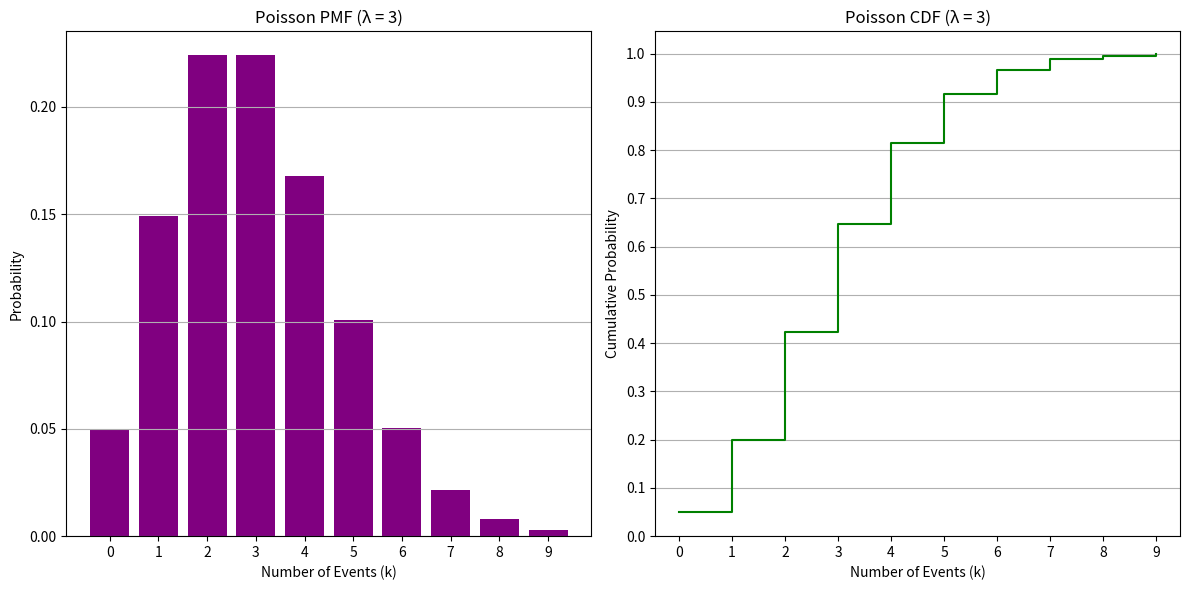

This figure's Python source:
import numpy as np
import matplotlib.pyplot as plt
from scipy.stats import poisson

# 设置泊松分布的参数λ
lambda_val = 3.0  #假设事件的平均发生率为3次..，

# 计算所提供假设lambda值为3时，PMF概率密度函数和CDF积累分布函数
k_values = np.arange(0, 10)  #计算0到9次事件发生的概率
pmf_values = poisson.pmf(k_values, lambda_val)  #PMF概率质量函数-对于给定的λ数值，计算特定数量时间发生的概率,
cdf_values = poisson.cdf(k_values, lambda_val)  #CDF积累分布函数-计算事件发生次数小于或者等于某个数值的概率.

# 可视化PMF和CDF
plt.figure(figsize=(12, 6))

# 绘制概率质量函数
plt.subplot(1, 2, 1)
plt.bar(k_values, pmf_values, color='purple', alpha=1, label='PMF')
plt.title('Poisson PMF (λ = 3)')
plt.xlabel('Number of Events (k)')
plt.ylabel('Probability')
plt.xticks(k_values)
plt.grid(axis='y')
# 绘制积累分布函数
plt.subplot(1, 2, 2)
plt.step(k_values, cdf_values, where='post', color='green', label='CDF')
plt.title('Poisson CDF (λ = 3)')
plt.xlabel('Number of Events (k)')
plt.ylabel('Cumulative Probability')
plt.xticks(k_values)
plt.yticks(np.linspace(0, 1, 11))
plt.grid(axis='y')
#图像绘制
plt.tight_layout()
plt.show()


